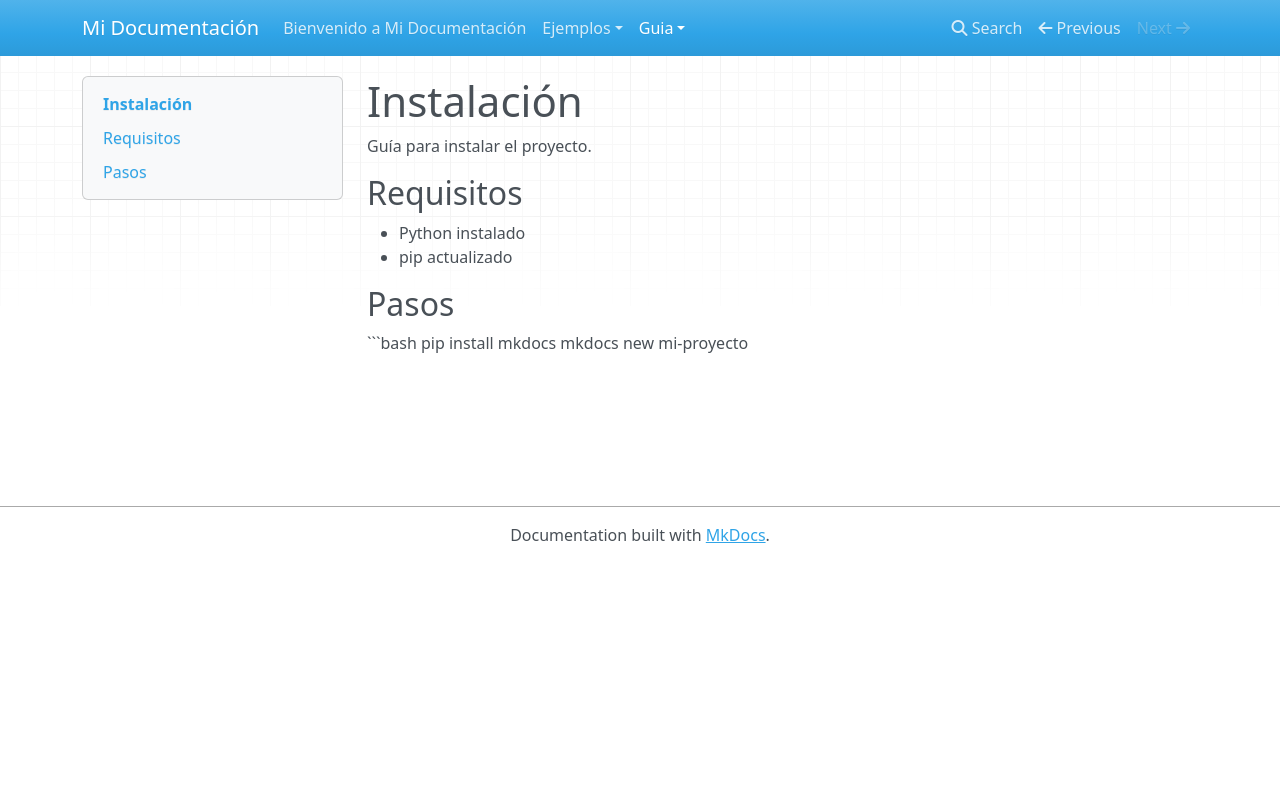

repository: Miguegit/mi-documentacion · page: guia/instalacion/index.html · generator: mkdocs

# Instalación

Guía para instalar el proyecto.

## Requisitos
- Python instalado
- pip actualizado

## Pasos
```bash
pip install mkdocs
mkdocs new mi-proyecto
